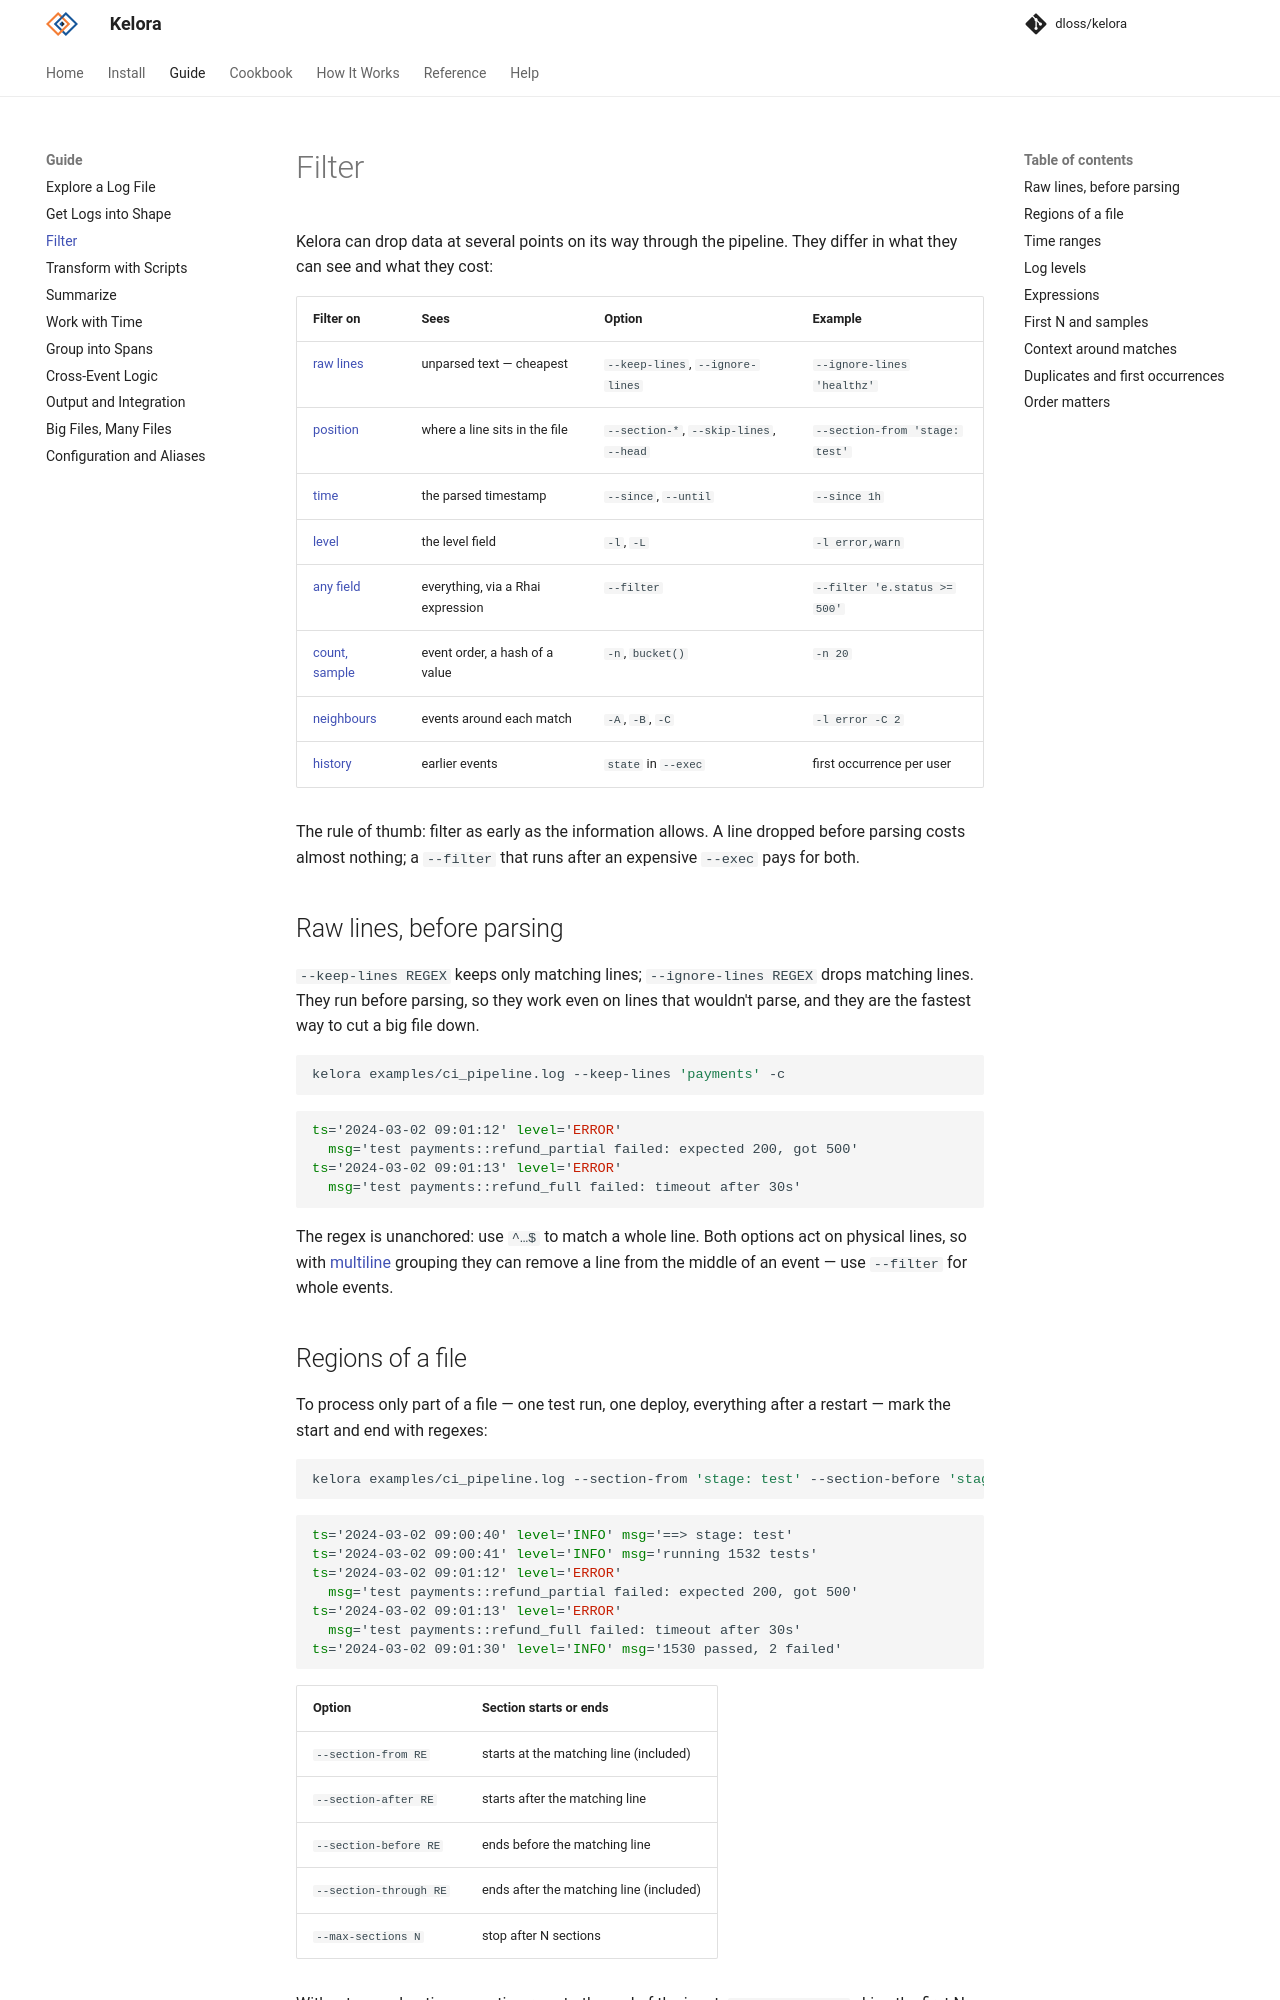

repository: dloss/kelora · page: dev/guide/filter/index.html · generator: mkdocs

# Filter

Kelora can drop data at several points on its way through the pipeline. They
differ in what they can see and what they cost:

| Filter on | Sees | Option | Example |
|---|---|---|---|
| [raw lines](#raw-lines-before-parsing) | unparsed text — cheapest | `--keep-lines`, `--ignore-lines` | `--ignore-lines 'healthz'` |
| [position](#regions-of-a-file) | where a line sits in the file | `--section-*`, `--skip-lines`, `--head` | `--section-from 'stage: test'` |
| [time](#time-ranges) | the parsed timestamp | `--since`, `--until` | `--since 1h` |
| [level](#log-levels) | the level field | `-l`, `-L` | `-l error,warn` |
| [any field](#expressions) | everything, via a Rhai expression | `--filter` | `--filter 'e.status >= 500'` |
| [count, sample](#first-n-and-samples) | event order, a hash of a value | `-n`, `bucket()` | `-n 20` |
| [neighbours](#context-around-matches) | events around each match | `-A`, `-B`, `-C` | `-l error -C 2` |
| [history](#duplicates-and-first-occurrences) | earlier events | `state` in `--exec` | first occurrence per user |

The rule of thumb: filter as early as the information allows. A line dropped
before parsing costs almost nothing; a `--filter` that runs after an expensive
`--exec` pays for both.

## Raw lines, before parsing

`--keep-lines REGEX` keeps only matching lines; `--ignore-lines REGEX` drops
matching lines. They run before parsing, so they work even on lines that
wouldn't parse, and they are the fastest way to cut a big file down.

```bash exec="on" source="above" result="ansi"
kelora examples/ci_pipeline.log --keep-lines 'payments' -c
```

The regex is unanchored: use `^…$` to match a whole line. Both options act on
physical lines, so with [multiline](parse.md#one-event-spans-several-lines)
grouping they can remove a line from the middle of an event — use `--filter`
for whole events.
